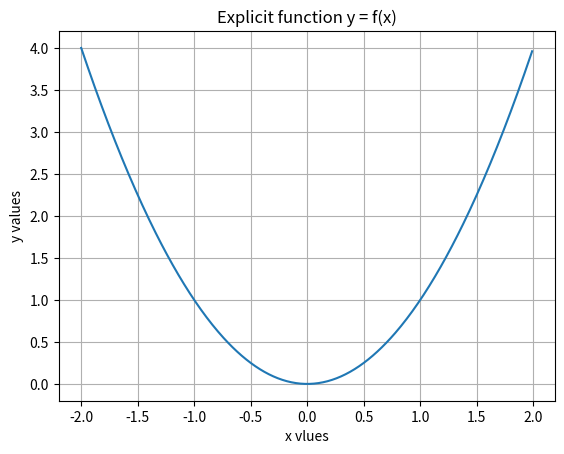
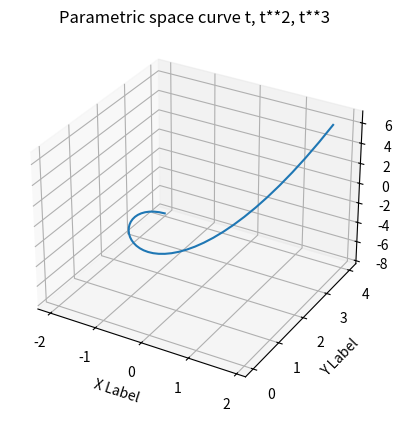
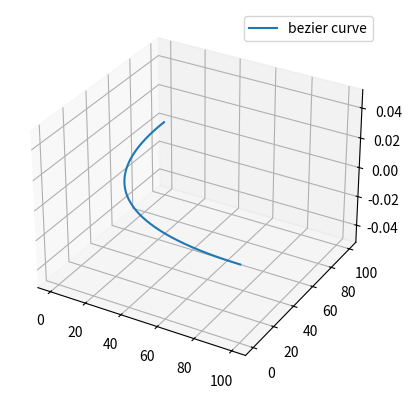

The script that saved these images, in order:
#!/usr/bin/env python3
# -*- coding: utf-8 -*-
"""
Created on Tue May 18 16:32:19 2021

[redacted]
"""
from matplotlib.figure import Figure
from mpl_toolkits.mplot3d import Axes3D
import matplotlib.pyplot as plt
import numpy as np

#plotting y = x^2
t = np.arange(-2.0, 2.0, 0.01)
s = t ** 2

fig, ax = plt.subplots()
ax.plot(t, s)

ax.set(xlabel='x vlues', ylabel='y values',
       title='Explicit function y = f(x)')
ax.grid()

# fig.savefig("test.png")
plt.show()

# Parametric space curve t, t**2, t**3

t = np.arange(-2.0, 2.0, 0.1)
x = t
y = t ** 2
z = t ** 3

fig = plt.figure()
ax = fig.add_subplot(111, projection='3d')

ax.plot(x, y, z)

ax.set_xlabel('X Label')
ax.set_ylabel('Y Label')
ax.set_zlabel('Z Label')
ax.set_title('Parametric space curve t, t**2, t**3')

plt.show()

# Parametric curve - https://matplotlib.org/stable/gallery/mplot3d/lines3d.html
# Parametric space curve helix

ax = plt.figure().add_subplot(projection='3d')


# fig.savefig("test.png")


# The following will print a 3D surface
# X,Y=np.meshgrid(x,y) #Forming MeshGrid
# Z = X**3
# fig = plt.figure()
# ax = fig.add_subplot(111, projection='3d')

# ax.plot_surface(X, Y, Z)

# ax.set_xlabel('X Label')
# ax.set_ylabel('Y Label')
# ax.set_zlabel('Z Label')

# plt.show()

# fig.savefig("test.png")

def find_point(control_points, t):
    if control_points.shape[0] == 1:
       return control_points
    new_points = []
    for i in range(control_points.shape[0] - 1):
        new_points.append(control_points[i]*(1-t) + control_points[i+1]*t)
    control_points = np.empty(0)
    return find_point(np.array(new_points), t)


def bezier(control_points, n_points=100):
    t_range = np.linspace(0, 1, n_points)
    curve = np.zeros((n_points, 3))
    for i in range(3):
       for t in range(n_points):
           curve[t, i] = find_point(control_points[:, i], t_range[t])
    return curve

control_polygon = np.array([[100, 0, 0], [0, 0, 0], [0, 100, 0]])
curve = bezier(control_polygon, 5000)
x = curve[:, 0]
y = curve[:, 1]
z = curve[:, 2]

ax.plot(x, y, z, label='bezier curve')
ax.legend()

plt.show()